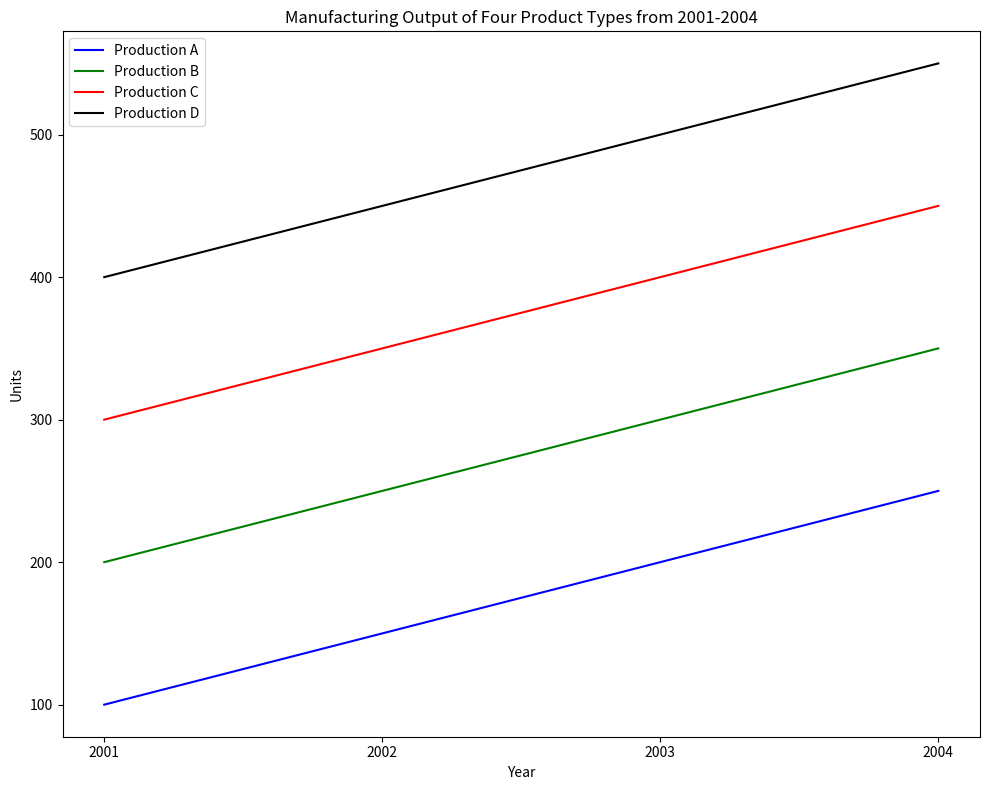

Reproduce this figure in Python. (Note: this script raises an exception after producing the figure.)

import matplotlib.pyplot as plt
import numpy as np

year = [2001, 2002, 2003, 2004]
production_A = [100, 150, 200, 250]
production_B = [200, 250, 300, 350]
production_C = [300, 350, 400, 450]
production_D = [400, 450, 500, 550]

fig = plt.figure(figsize=(10, 8))
ax = fig.add_subplot(111)

ax.plot(year, production_A, color='blue', label="Production A")
ax.plot(year, production_B, color='green', label="Production B")
ax.plot(year, production_C, color='red', label="Production C")
ax.plot(year, production_D, color='black', label="Production D")

ax.set_xticks(np.arange(2001, 2005, 1))
ax.set_xlabel("Year")
ax.set_ylabel("Units")
ax.set_title("Manufacturing Output of Four Product Types from 2001-2004")

ax.legend(loc="best")

plt.tight_layout()

plt.savefig("line chart/png/504.png")
plt.clf()
